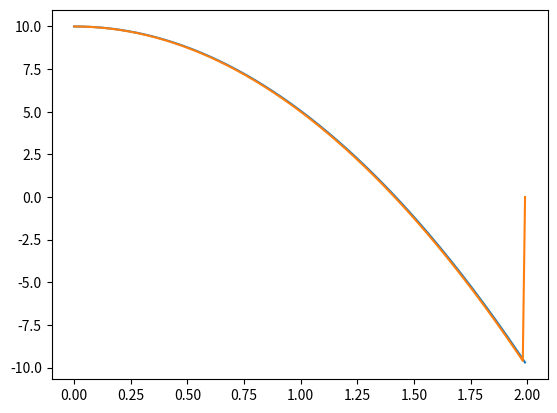

Python code for this plot:
# Matplotlib is used to graph stuff

from matplotlib import pyplot as plt

N = 200

# Creating the arrays
v = [0] * N
z = [0] * N
z_an = [0] * N
t = [0] * N

# Initialize values to zero because we dont know them except Z, given
z[0] = 10

h = 0.01
g = 10
for n in range(0, N - 1):
    z_an[n] = -1/2 * g * t[n]**2 + 10  # z = -1/2 gt^2 +10

    z[n+1] = z[n] + v[n] * h
    v[n+1] = v[n] - g * h
    t[n+1] = t[n] + h

plt.plot(t, z)
plt.plot(t, z_an)
plt.show()
